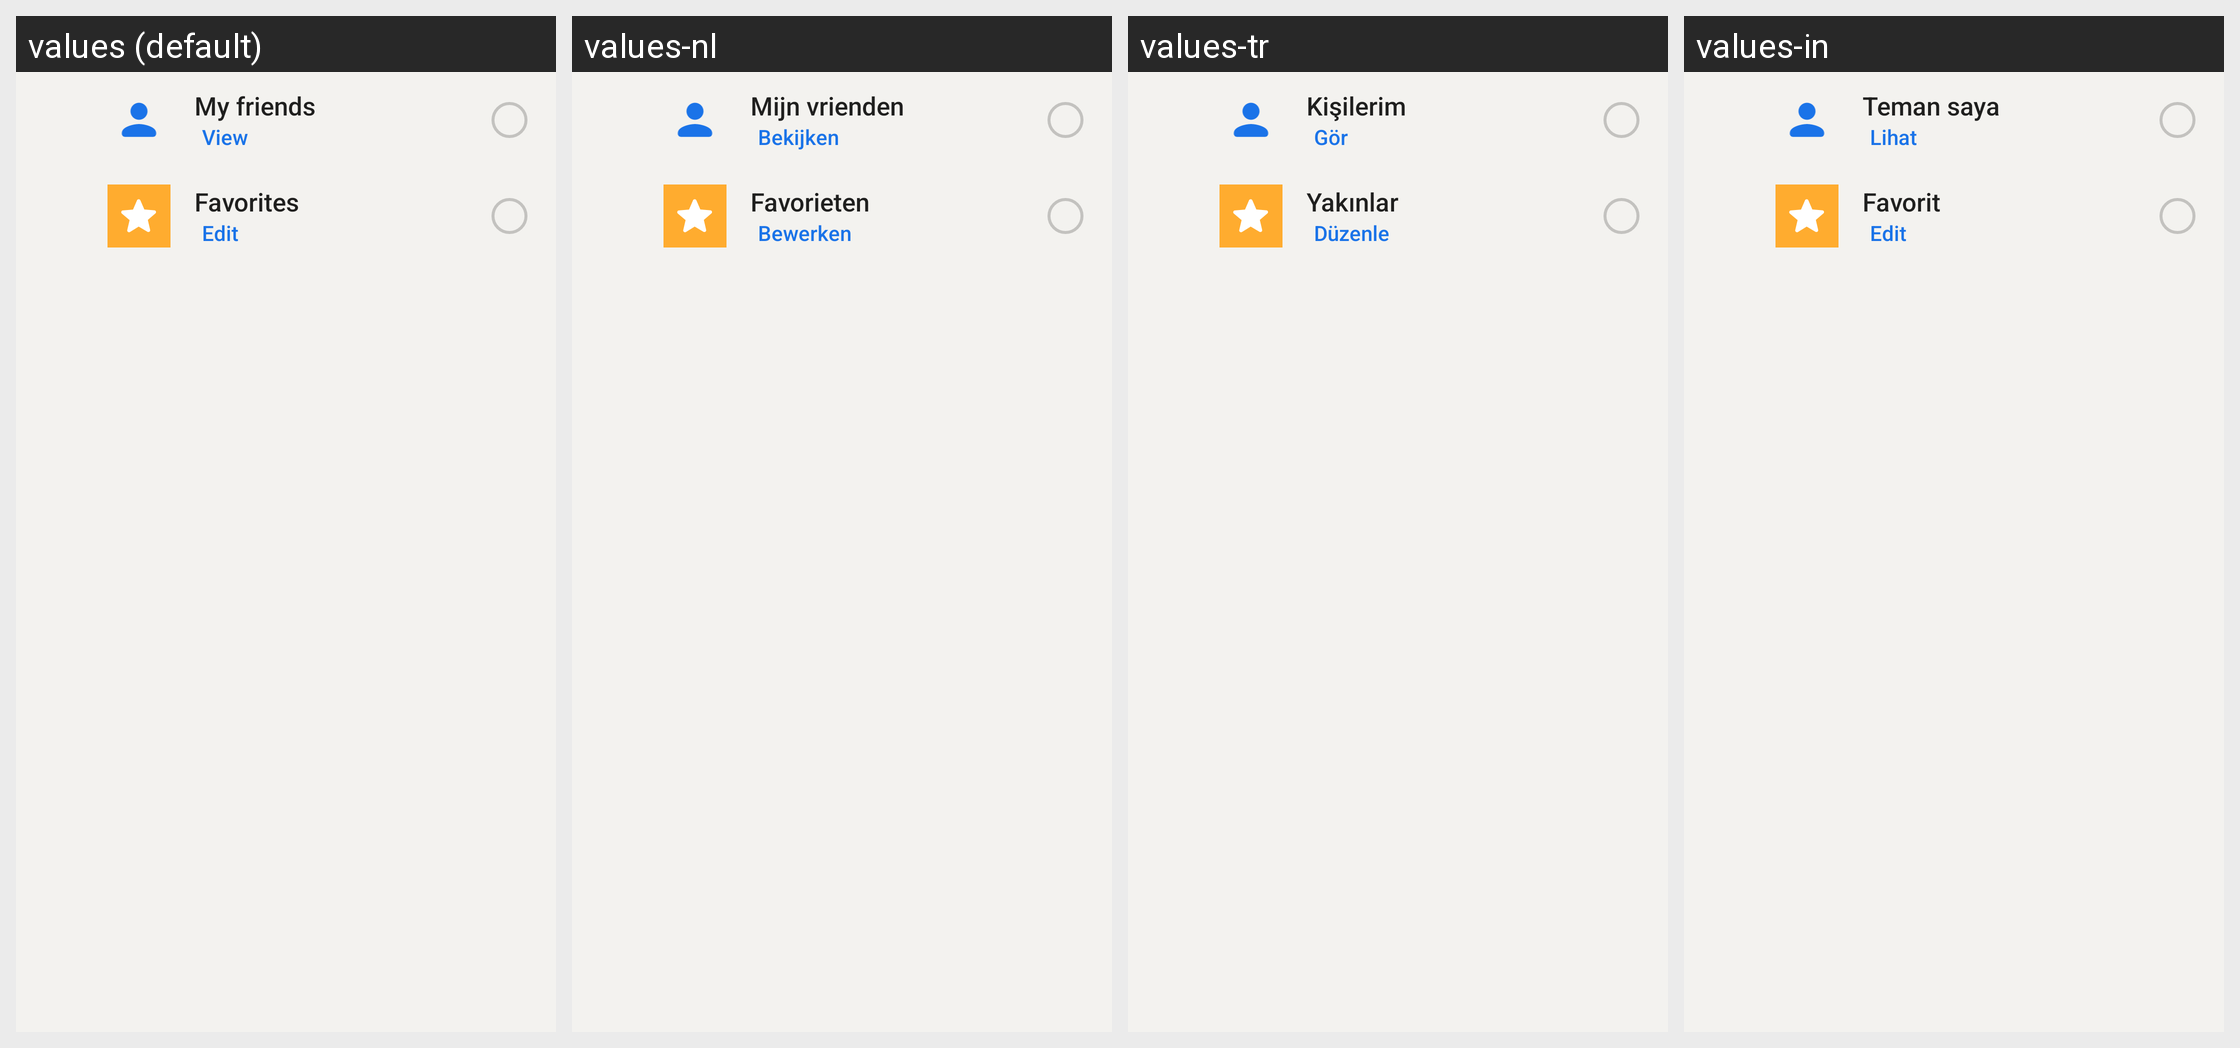

Locale-by-locale string values for the Android screen shown in this grid:
Android screen res/layout/compose_share_destination_home.xml rendered under 4 locales, left to right: values (default), values-nl, values-tr, values-in. Device: Nexus 5 (rendered at 1080×1920; each locale shown at half size, 540×960, under a caption strip naming it); theme AppTheme.
Other locales in the repository, not shown: values-ar, values-bg, values-cs, values-de, values-el, values-es, values-fa, values-fr, values-hi, values-id, values-pl, values-pt, values-pt-rBR, values-ru.
Strings drawn on this screen, with the default value and each locale's value (text and hints the layout hard-codes, and strings that could not be matched under every locale, appear in the picture but are not listed):

my_contacts_title
  values: My friends
  values-nl: Mijn vrienden
  values-tr: Kişilerim
  values-in: Teman saya

compose_share_view_contacts
  values: View
  values-nl: Bekijken
  values-tr: Gör
  values-in: Lihat

contact_favorites
  values: Favorites
  values-nl: Favorieten
  values-tr: Yakınlar
  values-in: Favorit

compose_share_edit_favorites
  values: Edit
  values-nl: Bewerken
  values-tr: Düzenle
  values-in: Edit
